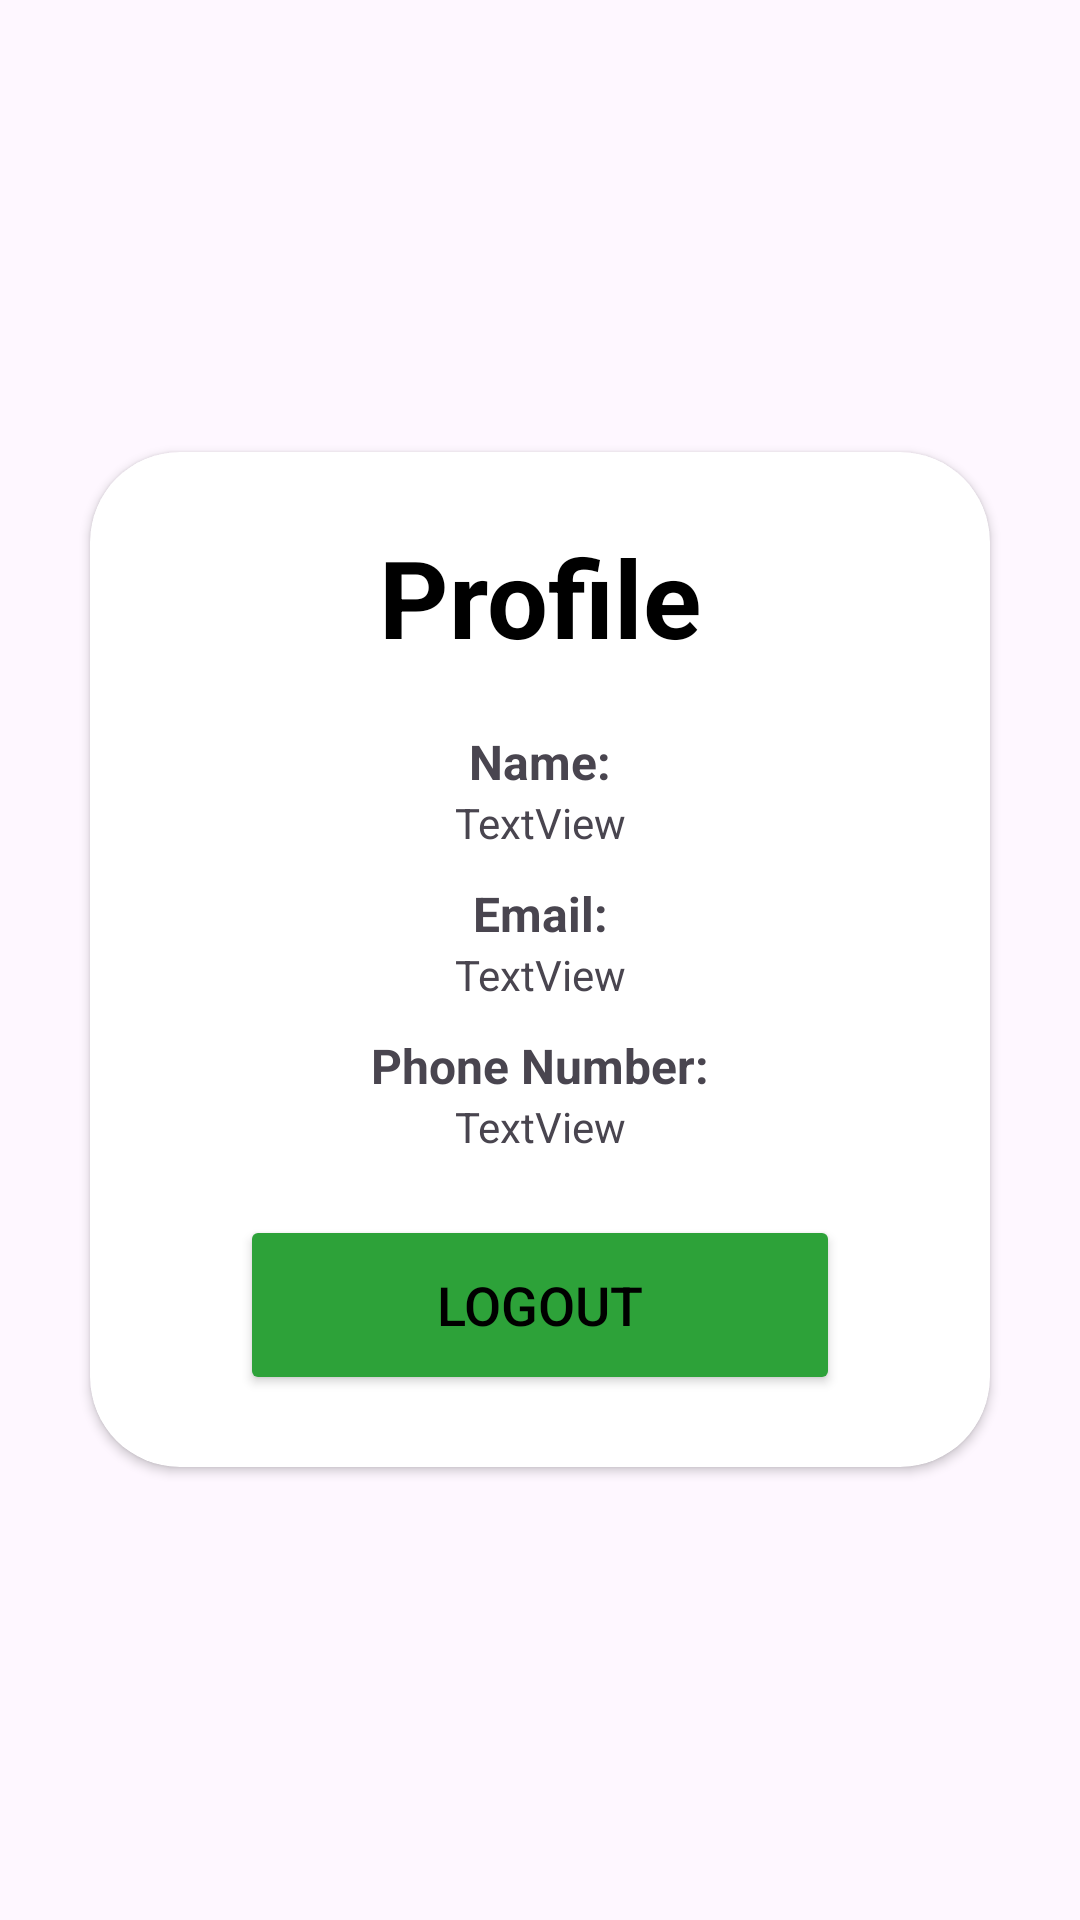

Layout XML and referenced resources for this Android screen:
<!-- AndroidManifest.xml: application theme Theme.Espress -->
<!-- res/layout/activity_profile.xml -->
<?xml version="1.0" encoding="utf-8"?>
<LinearLayout
    xmlns:android="http://schemas.android.com/apk/res/android"
    xmlns:app="http://schemas.android.com/apk/res-auto"
    xmlns:tools="http://schemas.android.com/tools"
    android:id="@+id/main"
    android:layout_width="match_parent"
    android:layout_height="match_parent"
    android:orientation="vertical"
    android:gravity="center"
    tools:context=".ProfileActivity">
    <androidx.cardview.widget.CardView
        android:layout_width="match_parent"
        android:layout_height="wrap_content"
        android:layout_margin="30dp"
        app:cardCornerRadius="30dp"
        app:cardMaxElevation="30dp"
        android:backgroundTint="@color/white"
        android:background="@drawable/custom_edit_text">

        <LinearLayout
            android:layout_width="match_parent"
            android:layout_height="wrap_content"
            android:orientation="vertical"
            android:layout_gravity="center_horizontal"
            android:padding="24dp">
            <TextView
                android:layout_width="match_parent"
                android:layout_height="wrap_content"
                android:text="Profile"
                android:id="@+id/loginText"
                android:textSize="36sp"
                android:textAlignment="center"
                android:textStyle="bold"
                android:textColor="@color/black"/>


            <ImageView
                android:id="@+id/imageView2"
                android:layout_width="match_parent"
                android:layout_height="wrap_content"
                android:layout_marginTop="10dp"
                tools:srcCompat="@tools:sample/avatars" />

            <TextView
                android:id="@+id/Name"
                android:layout_width="match_parent"
                android:layout_height="wrap_content"
                android:layout_gravity="center"
                android:layout_marginTop="10dp"
                android:text="Name:"
                android:textAlignment="center"
                android:textSize="16sp"
                android:textStyle="bold" />
            <TextView
                android:id="@+id/userName"
                android:layout_width="match_parent"
                android:layout_height="wrap_content"
                android:text="TextView"
                android:layout_gravity="center"
                android:textAlignment="center"
                tools:text="josh" />
            <TextView
                android:id="@+id/email"
                android:layout_width="match_parent"
                android:layout_height="wrap_content"
                android:layout_gravity="center"
                android:text="Email:"
                android:layout_marginTop="10dp"
                android:textAlignment="center"
                android:textSize="16sp"
                android:textStyle="bold" />
            <TextView
                android:id="@+id/userEmail"
                android:layout_width="match_parent"
                android:layout_height="wrap_content"
                android:layout_gravity="center"
                android:textAlignment="center"
                android:text="TextView"
                tools:text="Email" />
            <TextView
                android:id="@+id/phoneNumber"
                android:layout_width="match_parent"
                android:layout_height="wrap_content"
                android:layout_gravity="center"
                android:layout_marginTop="10dp"
                android:text="Phone Number:"
                android:textAlignment="center"
                android:textSize="16sp"
                android:textStyle="bold" />
            <TextView
                android:id="@+id/userPhonenumber"
                android:layout_width="match_parent"
                android:layout_height="wrap_content"
                android:layout_gravity="center"
                android:textAlignment="center"
                android:text="TextView"
                tools:text="Phone Number" />
            <Button
                android:id="@+id/loginButton"
                android:layout_width="200dp"
                android:layout_height="60dp"
                android:layout_gravity="center"
                android:layout_marginTop="20dp"
                android:backgroundTint="@color/Green"
                android:text="Logout"
                android:textColor="@color/black"
                android:textSize="18sp"
                app:cornerRadius="20dp" />

        </LinearLayout>
    </androidx.cardview.widget.CardView>


</LinearLayout>
<!-- resources referenced by this layout -->
<resources>
  <color name="Green">#2DA239</color>
  <color name="black">#FF000000</color>
  <color name="white">#FFFFFFFF</color>
  <style name="Theme.Espress" parent="Base.Theme.Espress" />
  <style name="Base.Theme.Espress" parent="Theme.Material3.DayNight.NoActionBar">
          
          
          <item name="colorPrimary">@color/Green</item>
          <item name="colorOnPrimary">@color/white</item>
          
          <item name="colorSecondary">@color/Green</item>
          <item name="colorOnSecondary">@color/black</item>
          
          <item name="android:statusBarColor">?attr/colorPrimaryVariant</item>
          <item name="android:toolbarStyle">?attr/colorPrimaryVariant</item>
          <item name="android:timePickerDialogTheme">?attr/colorOnSecondary</item>
          <item name="android:datePickerDialogTheme">?attr/colorOnSecondary</item>
          <item name="android:spinnerStyle">?attr/colorOnSecondary</item>
      </style>
</resources>
